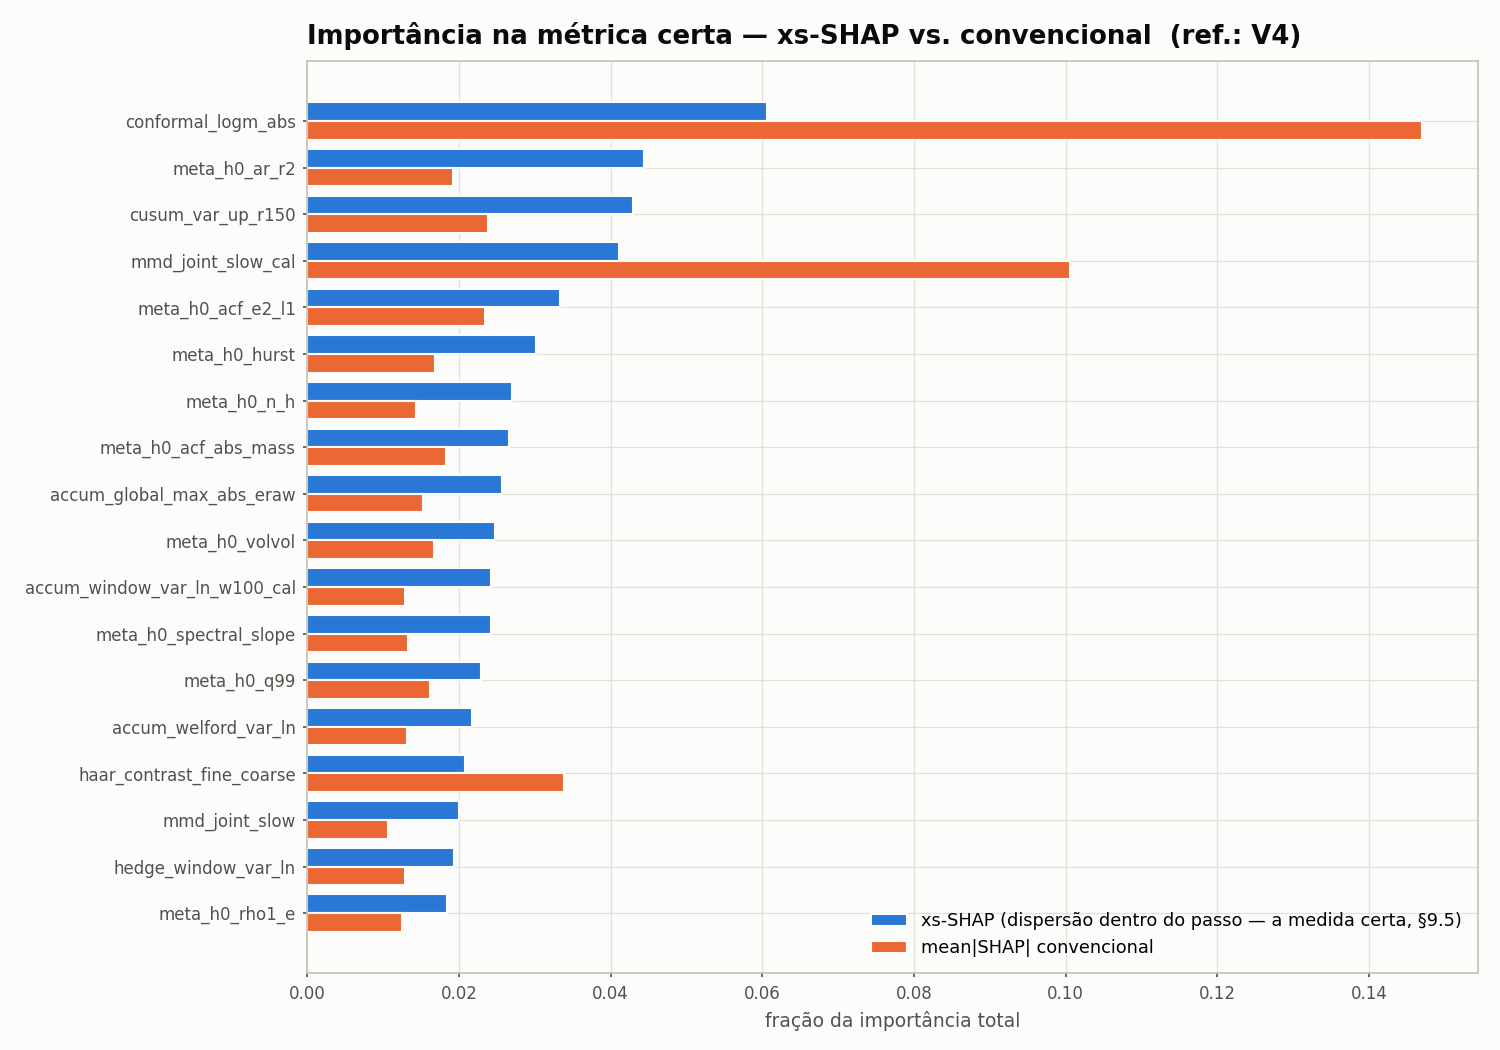

Values plotted in this chart, from the file beside it:
feature, family, xs_share, conv_share
conformal_logm_abs, conformal, 0.06067, 0.147
meta_h0_ar_r2, meta_h0 (constante por serie), 0.0444, 0.01921
cusum_var_up_r150, cusum, 0.04299, 0.02386
mmd_joint_slow_cal, mmd, 0.04116, 0.1005
meta_h0_acf_e2_l1, meta_h0 (constante por serie), 0.03334, 0.02342
meta_h0_hurst, meta_h0 (constante por serie), 0.03022, 0.01687
meta_h0_n_h, meta_h0 (constante por serie), 0.02699, 0.01438
meta_h0_acf_abs_mass, meta_h0 (constante por serie), 0.02658, 0.01822
accum_global_max_abs_eraw, accum, 0.02569, 0.01523
meta_h0_volvol, meta_h0 (constante por serie), 0.0247, 0.01665
accum_window_var_ln_w100_cal, accum, 0.02424, 0.01287
meta_h0_spectral_slope, meta_h0 (constante por serie), 0.02421, 0.01323
meta_h0_q99, meta_h0 (constante por serie), 0.02284, 0.01615
accum_welford_var_ln, accum, 0.02171, 0.01319
haar_contrast_fine_coarse, haar, 0.02082, 0.03389
mmd_joint_slow, mmd, 0.01998, 0.01068
hedge_window_var_ln, hedge, 0.01935, 0.01282
meta_h0_rho1_e, meta_h0 (constante por serie), 0.01847, 0.01243
